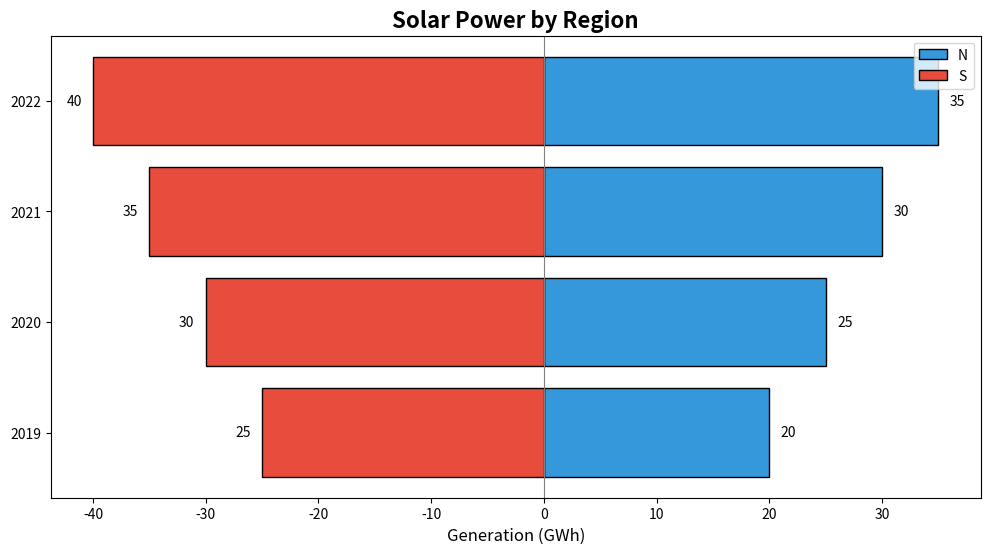

Recreate this plot in Python.
import matplotlib.pyplot as plt
import numpy as np

regions = ['N', 'S']
years = ['2019', '2020', '2021', '2022']

north_generation = np.array([20, 25, 30, 35])
south_generation = np.array([25, 30, 35, 40])

north_diverging = north_generation
south_diverging = -south_generation

colors = ['#3498db', '#e74c3c']

fig, ax = plt.subplots(figsize=(12, 6))
x = np.arange(len(years))

ax.barh(x, north_diverging, color=colors[0], label='N', edgecolor='black')
ax.barh(x, south_diverging, color=colors[1], label='S', edgecolor='black')

ax.set_xlabel('Generation (GWh)', fontsize=12)
ax.set_title('Solar Power by Region', fontsize=16, fontweight='bold')
ax.set_yticks(x)
ax.set_yticklabels(years)
ax.legend(loc='upper right')

for i, (n, s) in enumerate(zip(north_diverging, south_diverging)):
    ax.text(n + 1, i, f'{n}', va='center', fontsize=10)
    ax.text(s - 1, i, f'{-s}', va='center', fontsize=10, ha='right')

ax.axvline(0, color='grey', linewidth=0.8)

plt.show()
